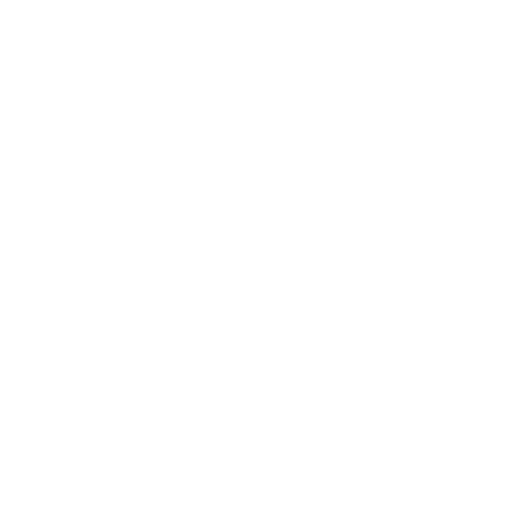
t = 0.00 s
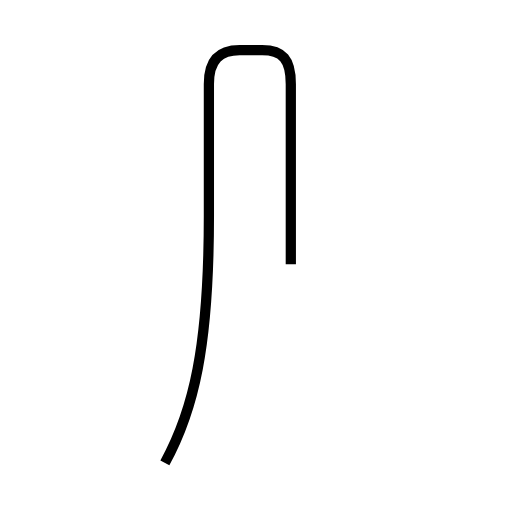
t = 2.03 s
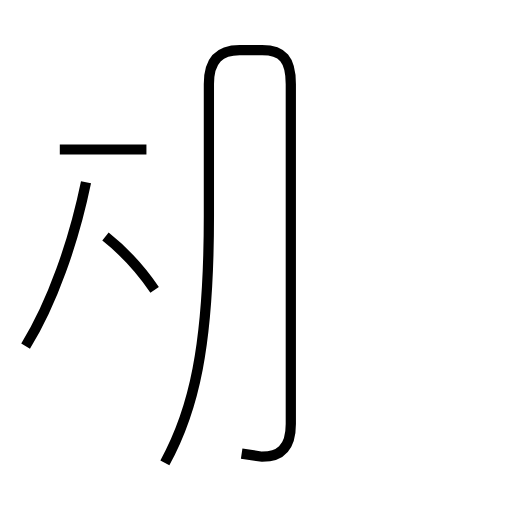
t = 3.69 s
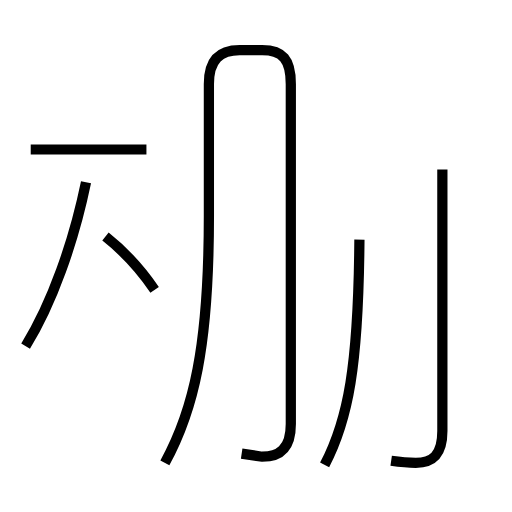
t = 5.42 s
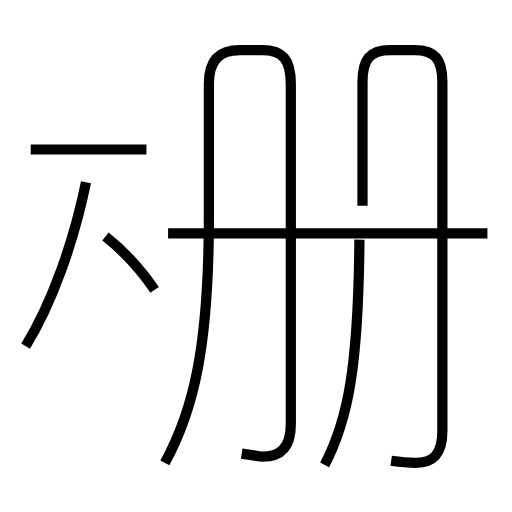
t = 7.34 s
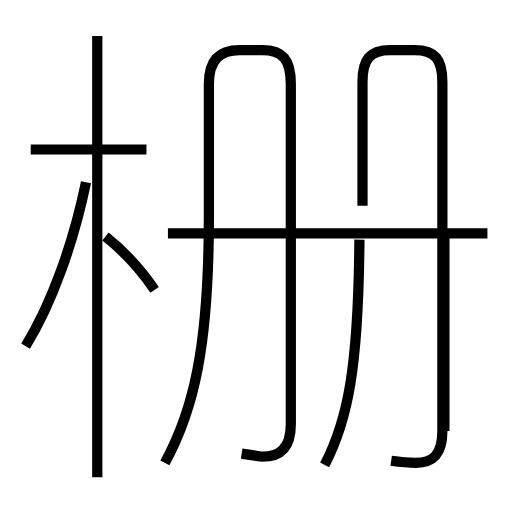
t = 9.21 s

The animated SVG that drew these frames (rendered in a browser with its animation timeline set to each time). Animation: 9 SMIL elements (animate=9); one cycle of 9.21 s.

<?xml version='1.0' encoding='utf-8'?>
<svg viewBox="0.0 -6.0 50.0 50.0" version="1.1" xmlns="http://www.w3.org/2000/svg"><rect x="-1000" y="-1000" width="2000" height="2000" stroke="white" fill="white" /><g style="fill:none;stroke:#000000;stroke-width:1"><path d="M 16.1 1.2 C 18.9 -3.9 20.4 -10.1 20.4 -22.9 L 20.4 -35.8 C 20.4 -38.2 21.5 -39.1 23.4 -39.1 L 25.6 -39.1 C 27.6 -39.1 28.4 -38.2 28.4 -35.8 L 28.4 -2.6 C 28.4 -0.1 27.2 0.6 25.6 0.6 L 23.6 0.3 " transform="translate(0.0 38.0)" stroke-dasharray="90.13736695338756" stroke-dashoffset="90.13736695338756"><animate attributeName="stroke-dashoffset" from="90.13736695338756" to="0" dur="2.7041210086016267s" begin="0s" fill="freeze" /></path><path d="M 2.5 -10.2 C 5.1 -14.4 7.2 -20.4 8.4 -26.2 " transform="translate(0.0 38.0)" stroke-dasharray="17.132245549871804" stroke-dashoffset="17.132245549871804"><animate attributeName="stroke-dashoffset" from="17.132245549871804" to="0" dur="0.5139673664961542s" begin="2.7041210086016267s" fill="freeze" /></path><path d="M 15.1 -15.7 C 13.8 -17.6 12.2 -19.4 10.3 -20.9 " transform="translate(0.0 38.0)" stroke-dasharray="7.1036610786818475" stroke-dashoffset="7.1036610786818475"><animate attributeName="stroke-dashoffset" from="7.1036610786818475" to="0" dur="0.21310983236045541s" begin="3.218088375097781s" fill="freeze" /></path><path d="M 14.3 -29.4 L 3.0 -29.4 " transform="translate(0.0 38.0)" stroke-dasharray="11.3" stroke-dashoffset="11.3"><animate attributeName="stroke-dashoffset" from="11.3" to="0" dur="0.339s" begin="3.4311982074582366s" fill="freeze" /></path><path d="M 31.7 1.4 C 34.0 -3.0 35.0 -8.2 35.1 -20.6 " transform="translate(0.0 38.0)" stroke-dasharray="22.46746563203853" stroke-dashoffset="22.46746563203853"><animate attributeName="stroke-dashoffset" from="22.46746563203853" to="0" dur="0.6740239689611558s" begin="3.7701982074582365s" fill="freeze" /></path><path d="M 38.2 1.0 C 38.9 1.1 39.9 1.2 40.6 1.2 C 42.2 1.2 43.2 0.5 43.2 -1.9 L 43.2 -36.0 C 43.2 -38.2 42.5 -39.1 40.5 -39.1 L 38.1 -39.1 C 36.1 -39.1 35.4 -38.2 35.4 -36.0 L 35.4 -23.9 " transform="translate(0.0 38.0)" stroke-dasharray="65.27367968843286" stroke-dashoffset="65.27367968843286"><animate attributeName="stroke-dashoffset" from="65.27367968843286" to="0" dur="1.9582103906529857s" begin="4.444222176419393s" fill="freeze" /></path><path d="M 47.6 -21.2 L 16.4 -21.2 " transform="translate(0.0 38.0)" stroke-dasharray="31.200000000000003" stroke-dashoffset="31.200000000000003"><animate attributeName="stroke-dashoffset" from="31.200000000000003" to="0" dur="0.936s" begin="6.4024325670723785s" fill="freeze" /></path><path d="M 43.4 -21.2 L 43.4 -1.9 " transform="translate(0.0 38.0)" stroke-dasharray="19.3" stroke-dashoffset="19.3"><animate attributeName="stroke-dashoffset" from="19.3" to="0" dur="0.579s" begin="7.3384325670723785s" fill="freeze" /></path><path d="M 9.5 2.6 L 9.5 -40.5" transform="translate(0.0 38.0)" stroke-dasharray="43.1" stroke-dashoffset="43.1"><animate attributeName="stroke-dashoffset" from="43.1" to="0" dur="1.293s" begin="7.917432567072378s" fill="freeze" /></path></g></svg>
